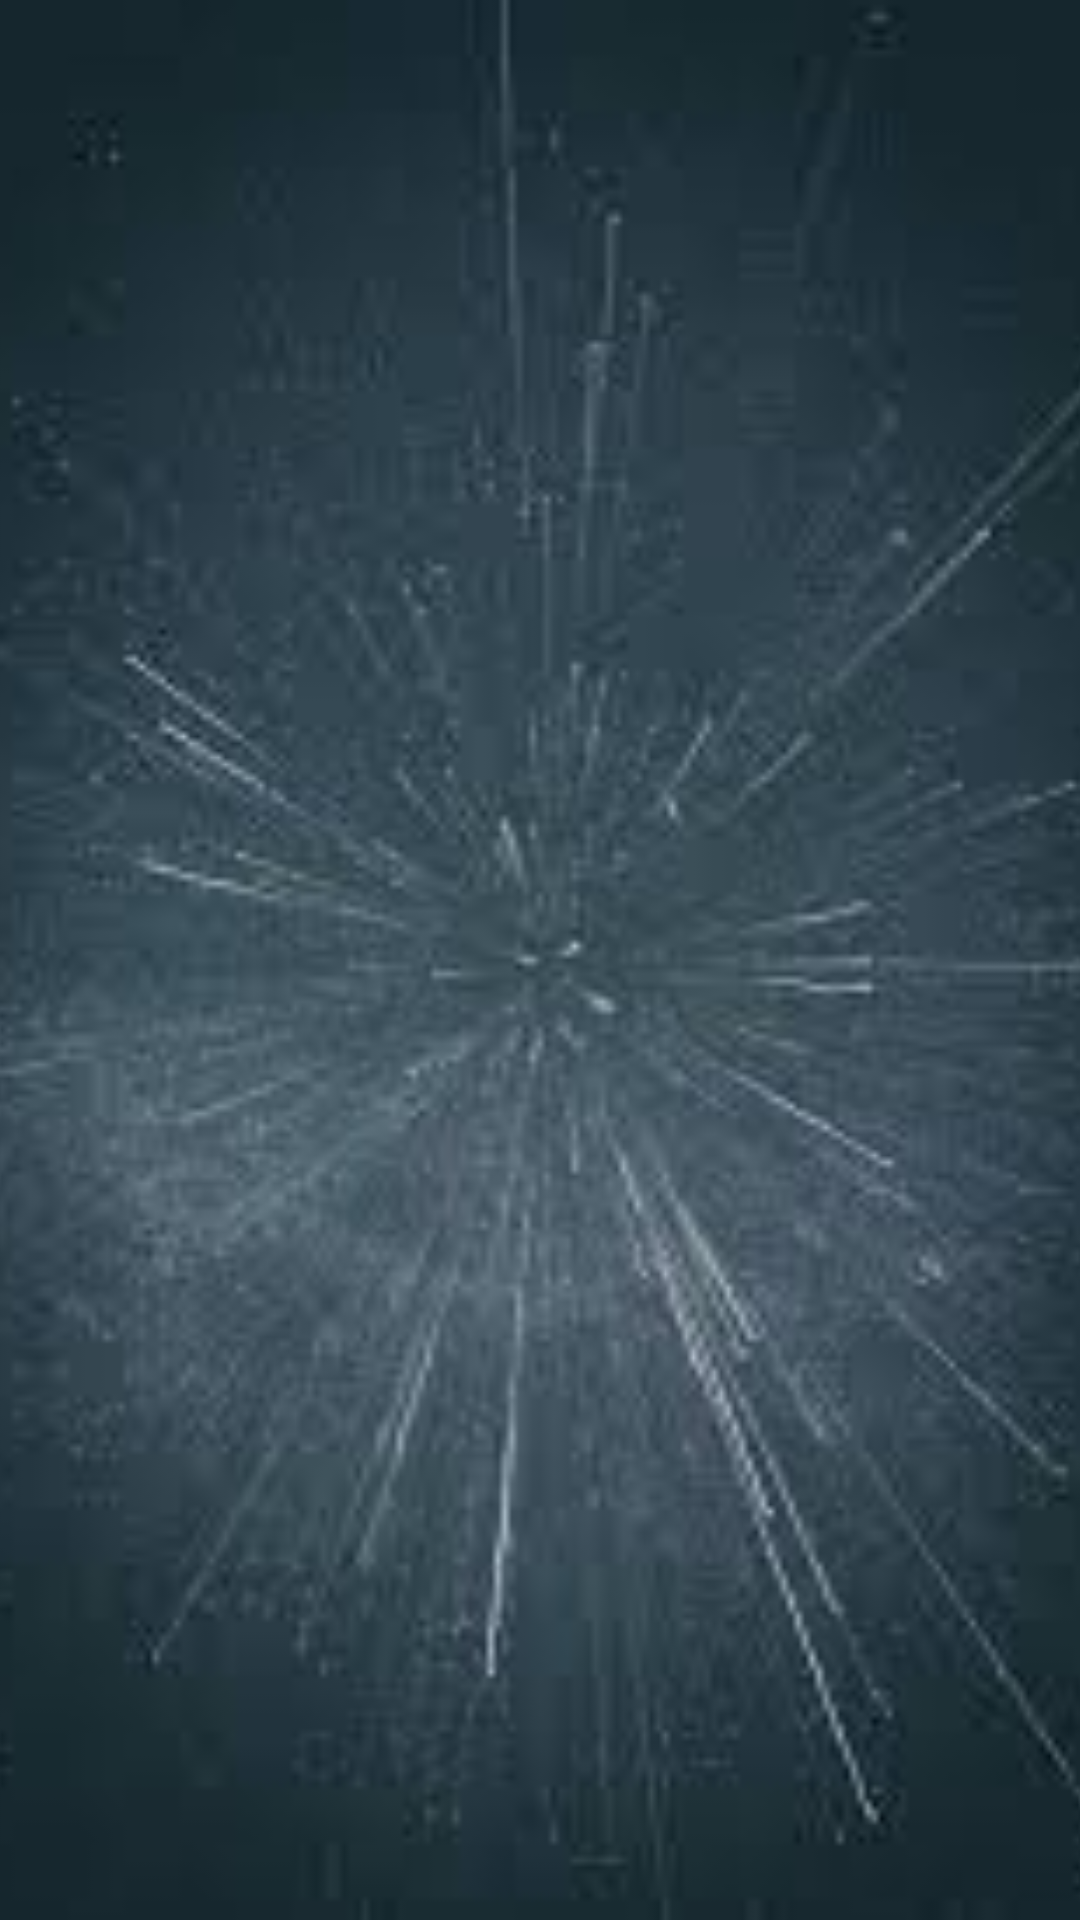

Layout XML and referenced resources for this Android screen:
<!-- AndroidManifest.xml: application theme Theme.HW2 -->
<!-- res/layout/activity_start.xml -->
<?xml version="1.0" encoding="utf-8"?>
<RelativeLayout
    xmlns:android="http://schemas.android.com/apk/res/android"
    xmlns:app="http://schemas.android.com/apk/res-auto"
    xmlns:tools="http://schemas.android.com/tools"
    android:layout_width="match_parent"
    android:layout_height="match_parent"
    tools:context=".Activity_Start">

    <ImageView
        android:layout_width="match_parent"
        android:layout_height="match_parent"
        android:layout_centerInParent="true"
        android:scaleType="centerCrop"
        android:src="@drawable/background2"/>

    <ImageView
        android:id="@+id/splash_IMG_logo"
        android:layout_width="100dp"
        android:layout_height="100dp"
        android:layout_centerInParent="true"
        android:src="@drawable/rocket"/>

</RelativeLayout>
<!-- resources referenced by this layout -->
<resources>
  <!-- drawable background2: jpg bitmap (drawable, 4695 bytes) -->
  <style name="Theme.HW2" parent="Theme.MaterialComponents.DayNight.NoActionBar">
          
          <item name="colorPrimary">@color/purple_200</item>
          <item name="colorPrimaryVariant">@color/purple_700</item>
          <item name="colorOnPrimary">@color/black</item>
          
          <item name="colorSecondary">@color/teal_200</item>
          <item name="colorSecondaryVariant">@color/teal_200</item>
          <item name="colorOnSecondary">@color/black</item>
          
          <item name="android:statusBarColor" tools:targetApi="l">?attr/colorPrimaryVariant</item>
          
      </style>
  <!-- not gathered from this repository: default colours our renderer supplied (Android Studio template values) -->
  <color name="purple_200">#FFBB86FC</color>
  <color name="purple_700">#FF3700B3</color>
  <color name="teal_200">#FF03DAC5</color>
  <color name="black">#FF000000</color>
</resources>
